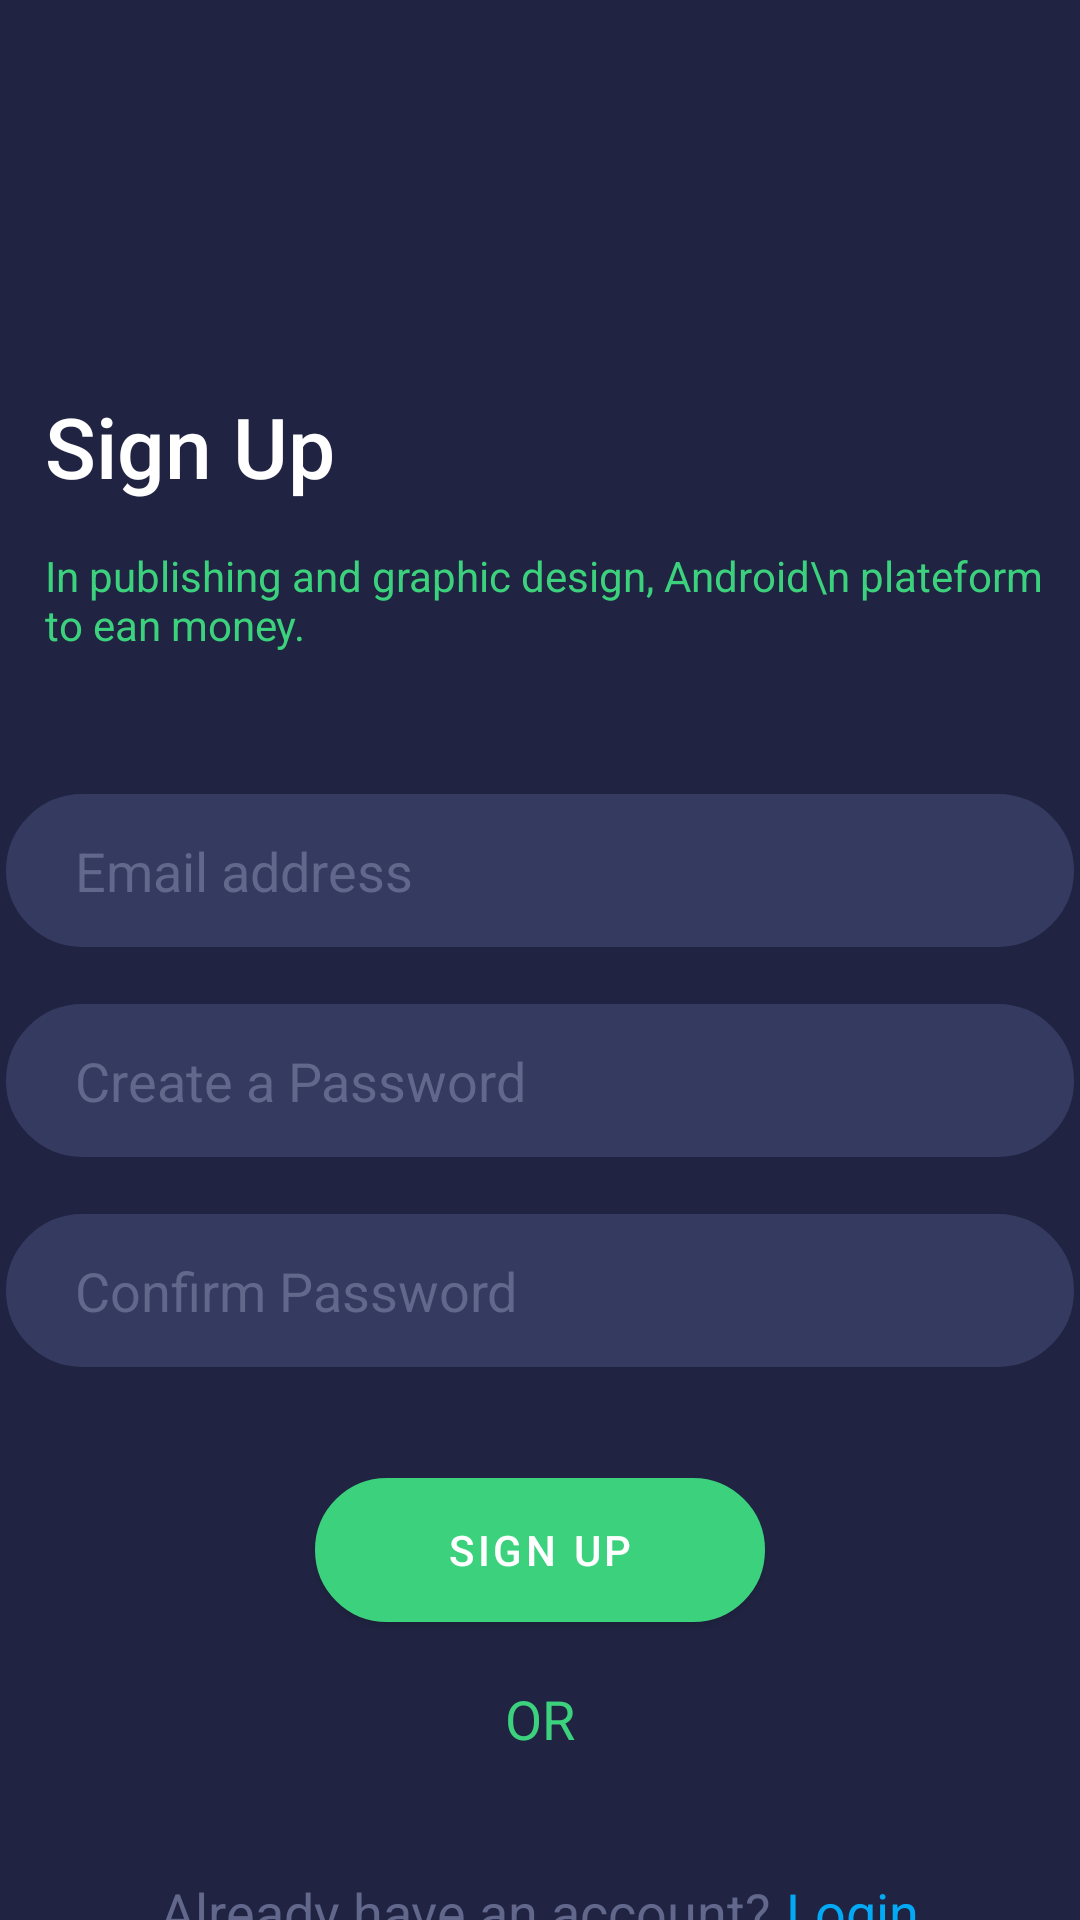

Android layout source for this screen:
<!-- AndroidManifest.xml: application theme Theme.LoginAppFirebase -->
<!-- res/layout/activity_signup.xml -->
<?xml version="1.0" encoding="utf-8"?>
<RelativeLayout xmlns:android="http://schemas.android.com/apk/res/android"
    xmlns:app="http://schemas.android.com/apk/res-auto"
    xmlns:tools="http://schemas.android.com/tools"
    android:layout_width="match_parent"
    android:layout_height="match_parent"
    android:background="@color/main"
    tools:context=".SignupActivity">



    <TextView
        android:id="@+id/signup_text"
        android:layout_width="wrap_content"
        android:layout_height="wrap_content"
        android:layout_marginStart="15dp"
        android:layout_marginTop="130dp"
        android:fontFamily="sans-serif-medium"
        android:text="Sign Up"
        android:textColor="@color/white"
        android:textSize="28sp" />

    <TextView
        android:id="@+id/text_lorem"
        android:layout_width="wrap_content"
        android:layout_height="wrap_content"
        android:layout_below="@+id/signup_text"
        android:layout_marginStart="15dp"
        android:layout_marginTop="15dp"
        android:text="In publishing and graphic design, Android\n plateform to ean money."
        android:textColor="@color/main_green" />

    <EditText
        android:id="@+id/edt_username"
        android:layout_width="360dp"
        android:layout_height="55dp"
        android:layout_below="@+id/text_lorem"
        android:layout_centerHorizontal="true"
        android:layout_marginTop="45dp"
        android:background="@drawable/bg_email_address"
        android:drawableEnd="@drawable/baseline_alternate_email_24"
        android:drawablePadding="25dp"
        android:drawableTint="@color/main_green"
        android:hint="Email address"
        android:inputType="textWebEmailAddress"
        android:paddingStart="25dp"
        android:paddingEnd="20dp"
        android:textColorHint="@color/main_full_light" />

    <EditText
        android:id="@+id/edt_fullname"
        android:layout_width="360dp"
        android:layout_height="55dp"
        android:layout_below="@+id/edt_username"
        android:layout_centerHorizontal="true"
        android:layout_marginTop="15dp"
        android:background="@drawable/bg_email_address"
        android:drawableEnd="@drawable/baseline_lock_24"
        android:drawableTint="@color/main_green"
        android:hint="Create a Password"
        android:inputType="textWebPassword"
        android:paddingStart="25dp"
        android:paddingEnd="20dp"
        android:textColorHint="@color/main_full_light" />

    <EditText
        android:id="@+id/edt_gender"
        android:layout_width="360dp"
        android:layout_height="55dp"
        android:layout_below="@+id/edt_fullname"
        android:layout_centerHorizontal="true"
        android:layout_marginTop="15dp"
        android:background="@drawable/bg_email_address"
        android:drawableEnd="@drawable/baseline_lock_24"
        android:drawableTint="@color/main_green"
        android:hint="Confirm Password"
        android:inputType="textWebPassword"
        android:paddingStart="25dp"
        android:paddingEnd="20dp"
        android:textColorHint="@color/main_full_light" />

    <com.google.android.material.button.MaterialButton
        android:id="@+id/btnSignup"
        android:layout_width="150dp"
        android:layout_height="wrap_content"
        android:layout_below="@id/edt_gender"
        android:layout_centerHorizontal="true"
        android:layout_marginTop="35dp"
        android:background="@drawable/btn_login_bg"
        android:text="Sign Up"
        app:backgroundTint="@color/main_green" />

    <TextView
        android:id="@+id/or"
        android:layout_width="wrap_content"
        android:layout_height="wrap_content"
        android:layout_below="@+id/btnSignup"
        android:layout_centerHorizontal="true"
        android:layout_marginTop="20dp"
        android:text="OR"
        android:textColor="@color/main_green"
        android:textSize="18sp" />

    <LinearLayout
        android:layout_width="wrap_content"
        android:layout_height="wrap_content"
        android:layout_below="@+id/or"
        android:layout_centerHorizontal="true">

        <TextView
            android:layout_width="wrap_content"
            android:layout_height="wrap_content"
            android:layout_marginTop="40dp"
            android:text="Already have an account?"
            android:textColor="@color/main_full_light"
            android:textSize="18sp" />

        <TextView
            android:id="@+id/signup_to_login"
            android:layout_width="wrap_content"
            android:layout_height="wrap_content"
            android:layout_marginStart="5dp"
            android:layout_marginTop="40dp"
            android:text="Login"
            android:textColor="#03A9F4"
            android:textSize="18sp" />
    </LinearLayout>

    <ProgressBar
        android:id="@+id/progressbar"
        android:layout_width="wrap_content"
        android:layout_height="wrap_content"
        android:layout_centerInParent="true"
        android:visibility="gone" />

</RelativeLayout>
<!-- resources referenced by this layout -->
<resources>
  <color name="main">#202442</color>
  <color name="main_full_light">#62678C</color>
  <color name="main_green">#3CD27D</color>
  <color name="white">#FFFFFFFF</color>
  <!-- drawable bg_email_address (drawable) -->
  <?xml version="1.0" encoding="utf-8"?>
  <shape xmlns:android="http://schemas.android.com/apk/res/android"
      android:shape="rectangle">
  
      <solid android:color="@color/main_light" />
      <corners
          android:bottomLeftRadius="50dp"
          android:bottomRightRadius="50dp"
          android:topLeftRadius="50dp"
          android:topRightRadius="50dp" />
  
      <stroke
          android:width="2dp"
          android:color="@color/main" />
  </shape>
  <!-- drawable btn_login_bg (drawable) -->
  <?xml version="1.0" encoding="utf-8"?>
  <shape xmlns:android="http://schemas.android.com/apk/res/android"
      android:shape="rectangle">
      <stroke
          android:width="2dp"
          android:color="@color/main_green" />
      <solid android:color="@color/main_green" />
      <corners android:topRightRadius="50dp"
          android:topLeftRadius="50dp"
          android:bottomLeftRadius="50dp"
          android:bottomRightRadius="50dp"/>
  </shape>
  <style name="Theme.LoginAppFirebase" parent="Theme.MaterialComponents.DayNight.NoActionBar">
          
          <item name="colorPrimary">@color/purple_500</item>
          <item name="colorPrimaryVariant">@color/purple_700</item>
          <item name="colorOnPrimary">@color/white</item>
          
          <item name="colorSecondary">@color/teal_200</item>
          <item name="colorSecondaryVariant">@color/teal_700</item>
          <item name="colorOnSecondary">@color/black</item>
          
          <item name="android:statusBarColor">?attr/colorPrimaryVariant</item>
          
      </style>
  <color name="main_light">#353A61</color>
  <color name="purple_500">#FF6200EE</color>
  <color name="purple_700">#FF3700B3</color>
  <color name="teal_200">#FF03DAC5</color>
  <color name="teal_700">#FF018786</color>
  <color name="black">#FF000000</color>
</resources>
